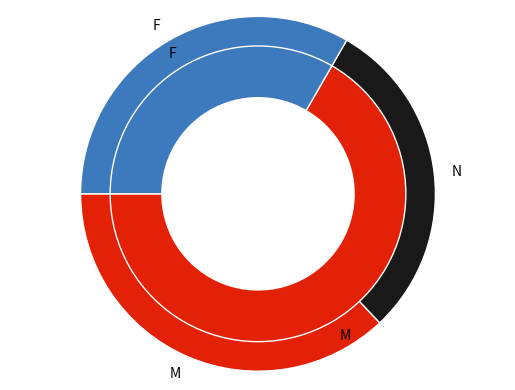

Source code (Python):
import matplotlib.pyplot as plt
import numpy as np

def make_pie(sizes, text,colors,labels, radius=1):
    col = [[i/255 for i in c] for c in colors]
    plt.axis('equal')
    width = 0.35
    kwargs = dict(colors=col, startangle=180)
    outside, _ = plt.pie(sizes, radius=radius, pctdistance=1-width/2,labels=labels,**kwargs)
    plt.setp( outside, width=width, edgecolor='white')

    kwargs = dict(size=20, fontweight='bold', va='center')
    plt.text(0, 0, text, ha='center', **kwargs)

# Group colors
c1 = (226, 33, 7)
c2 = (60, 121, 189)

# Subgroup colors
d1 = (226, 33, 7)
d2 = (60, 121, 189)
d3 = (25, 25, 25)

make_pie([100, 80, 90], "", [d1, d3, d2], ['M', 'N', 'F'], radius=1.2)
make_pie([180, 90], "", [c1, c2], ['M', 'F'], radius=1)
plt.show()